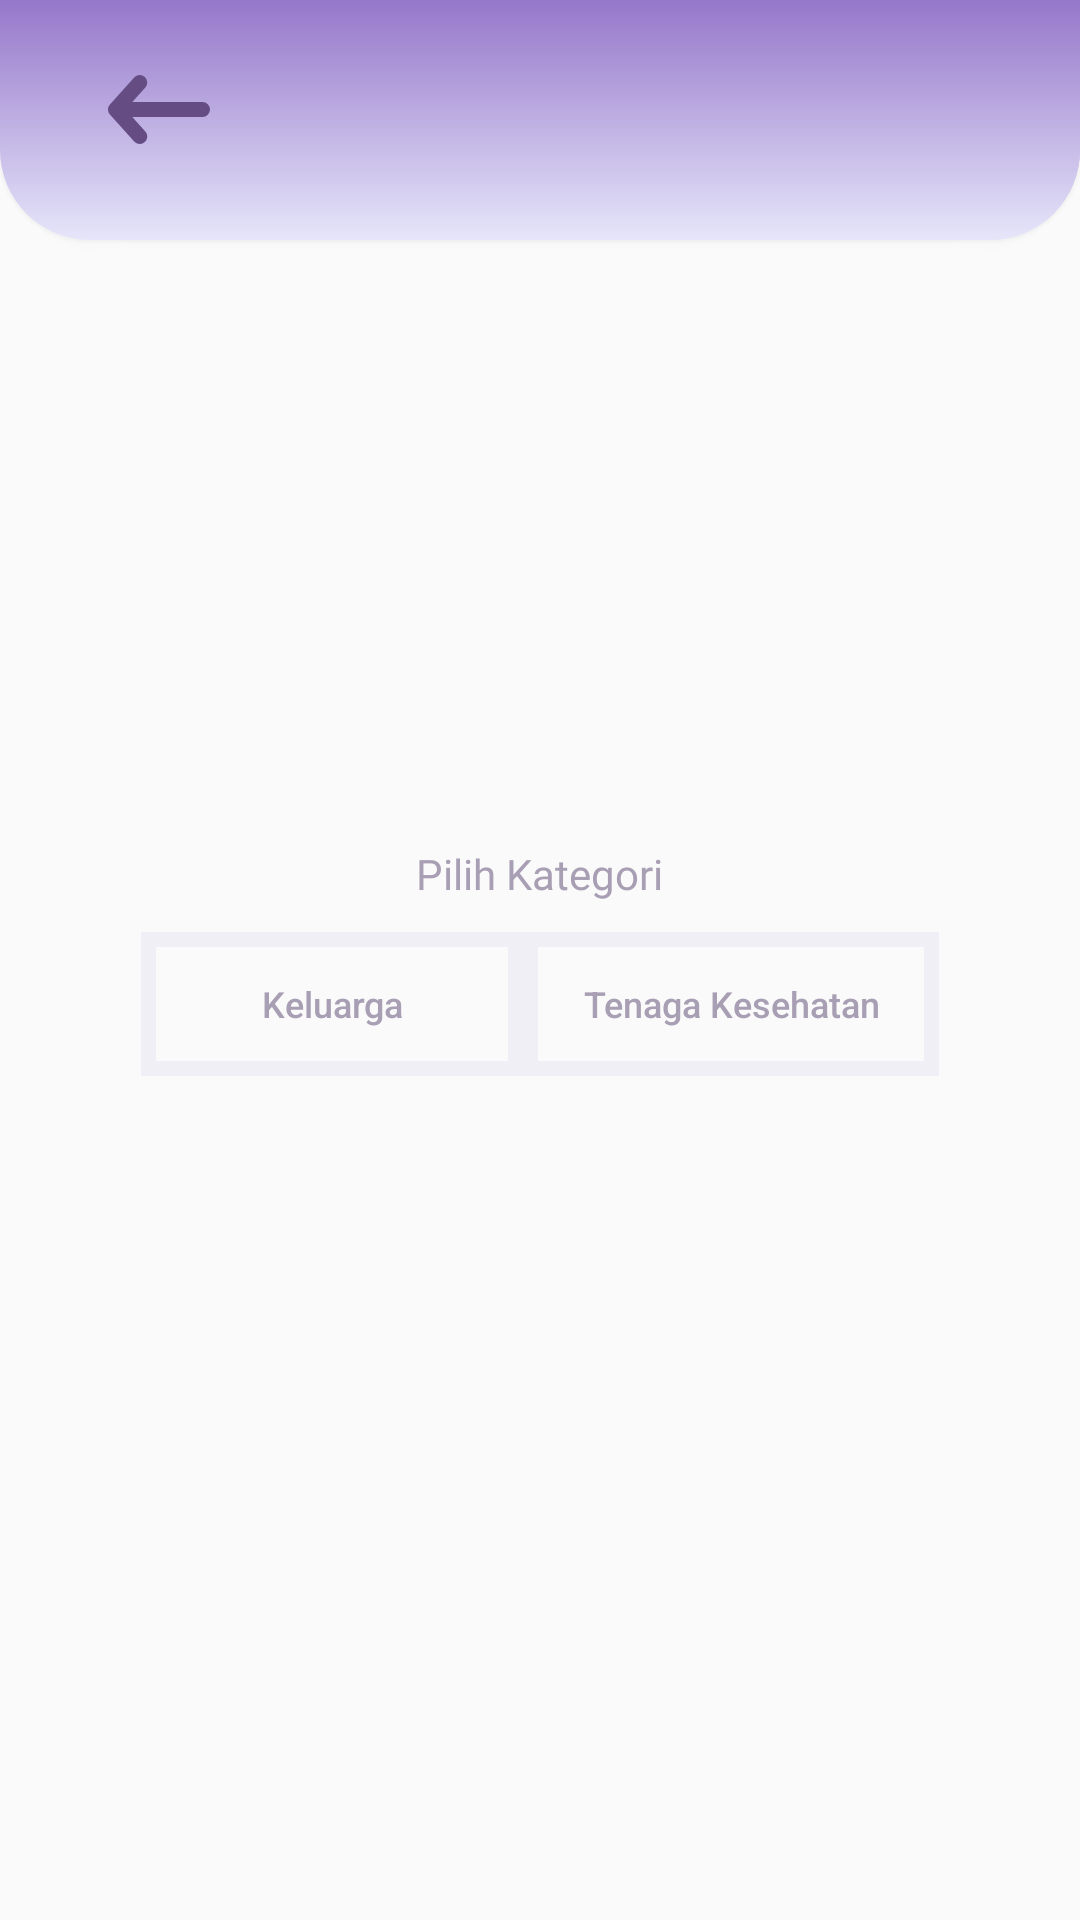

Reconstruct the res/layout file that produces this screen, plus the resources it refers to.
<!-- AndroidManifest.xml: application theme Theme.AppCompat.Light.NoActionBar -->
<!-- res/layout/activity_choose_category.xml -->
<?xml version="1.0" encoding="utf-8"?>
<androidx.constraintlayout.widget.ConstraintLayout xmlns:android="http://schemas.android.com/apk/res/android"
    xmlns:app="http://schemas.android.com/apk/res-auto"
    xmlns:tools="http://schemas.android.com/tools"
    android:layout_width="match_parent"
    android:layout_height="match_parent"
    tools:context=".ChooseCategoryActivity">

    <androidx.appcompat.widget.Toolbar
        android:id="@+id/connect_page_toolbar"
        android:layout_width="match_parent"
        android:layout_height="80dp"
        app:layout_constraintLeft_toLeftOf="parent"
        app:layout_constraintRight_toRightOf="parent"
        app:layout_constraintTop_toTopOf="parent"
        android:background="@drawable/bg_custom_action_bar"
        android:elevation="4dp"
        android:theme="@style/ThemeOverlay.AppCompat.ActionBar"
        app:popupTheme="@style/ThemeOverlay.AppCompat.Light">

        <LinearLayout
            android:layout_width="match_parent"
            android:layout_height="match_parent"
            android:orientation="horizontal"
            android:background="@drawable/bg_custom_action_bar">

            <ImageButton
                android:contentDescription="@string/back_arrow"
                android:id="@+id/back_arrow_connect_page"
                android:layout_width="wrap_content"
                android:layout_height="wrap_content"
                android:layout_marginStart="20dp"
                android:layout_marginTop="25dp"
                android:background="@android:color/transparent"
                android:src="@drawable/ic_back_arrow" />

        </LinearLayout>

    </androidx.appcompat.widget.Toolbar>


    <LinearLayout
        android:layout_width="wrap_content"
        android:layout_height="wrap_content"
        android:orientation="vertical"
        app:layout_constraintLeft_toLeftOf="parent"
        app:layout_constraintRight_toRightOf="parent"
        app:layout_constraintTop_toTopOf="parent"
        app:layout_constraintBottom_toBottomOf="parent"
        android:gravity="center">

        <TextView
            android:id="@+id/choose_category"
            android:layout_width="wrap_content"
            android:layout_height="wrap_content"
            android:layout_marginBottom="10dp"
            android:text="@string/pilih_kategori"
            android:textColor="@color/text_disable_color"
            android:fontFamily="@font/roboto_black"/>

        <RelativeLayout
            android:layout_width="wrap_content"
            android:layout_height="wrap_content"
            app:layout_constraintLeft_toLeftOf="parent"
            app:layout_constraintRight_toRightOf="parent"
            app:layout_constraintTop_toBottomOf="@id/choose_category"
            app:layout_constraintBottom_toBottomOf="parent">

            <Button
                android:id="@+id/keluarga_btn"
                android:layout_width="wrap_content"
                android:layout_height="wrap_content"
                android:paddingStart="40dp"
                android:paddingEnd="40dp"
                android:background="@drawable/bg_button_category_disabled"
                android:text="@string/keluarga"
                android:textAllCaps="false"
                android:textColor="@color/text_disable_color"
                android:textSize="12sp" />

            <Button
                android:id="@+id/tenaga_kesehatan_btn"
                android:layout_width="wrap_content"
                android:layout_height="wrap_content"
                android:paddingStart="20dp"
                android:paddingEnd="20dp"
                android:background="@drawable/bg_button_category_disabled"
                android:text="@string/tenaga_kesehatan"
                android:textColor="@color/text_disable_color"
                android:textSize="12sp"
                android:textAllCaps="false"
                android:layout_toEndOf="@id/keluarga_btn"/>

        </RelativeLayout>

    </LinearLayout>

</androidx.constraintlayout.widget.ConstraintLayout>
<!-- resources referenced by this layout -->
<resources>
  <color name="text_disable_color">#A89FB4</color>
  <!-- drawable bg_button_category_disabled (drawable) -->
  <?xml version="1.0" encoding="utf-8"?>
  <shape xmlns:android="http://schemas.android.com/apk/res/android">
      <stroke
          android:width="5dp"
          android:color="@color/disable_color"/>
  </shape>
  <!-- drawable bg_custom_action_bar (drawable) -->
  <?xml version="1.0" encoding="utf-8"?>
  <selector xmlns:android="http://schemas.android.com/apk/res/android">
      <item>
          <shape>
              <gradient
                  android:startColor="@color/purple_main"
                  android:endColor="@color/purple_secondary"
                  android:type="linear"
                  android:angle="-90"/>
              <corners
                  android:bottomRightRadius="30dp"
                  android:bottomLeftRadius="30dp"/>
          </shape>
      </item>
  </selector>
  <!-- drawable ic_back_arrow (drawable) -->
  <vector xmlns:android="http://schemas.android.com/apk/res/android"
      android:width="34dp"
      android:height="23dp"
      android:viewportWidth="68"
      android:viewportHeight="46">
    <path
        android:pathData="M63,23H5M5,23L21.171,5M5,23L21.171,41"
        android:strokeLineJoin="round"
        android:strokeWidth="10"
        android:fillColor="#00000000"
        android:strokeColor="#654D84"
        android:strokeLineCap="round"/>
  </vector>
  <string name="back_arrow">Back Arrow</string>
  <string name="keluarga">Keluarga</string>
  <string name="pilih_kategori">Pilih Kategori</string>
  <string name="tenaga_kesehatan">Tenaga Kesehatan</string>
  <color name="disable_color">#F1EFF6</color>
  <color name="purple_main">#FF9677CA</color>
  <color name="purple_secondary">#FFE6E6FA</color>
</resources>
